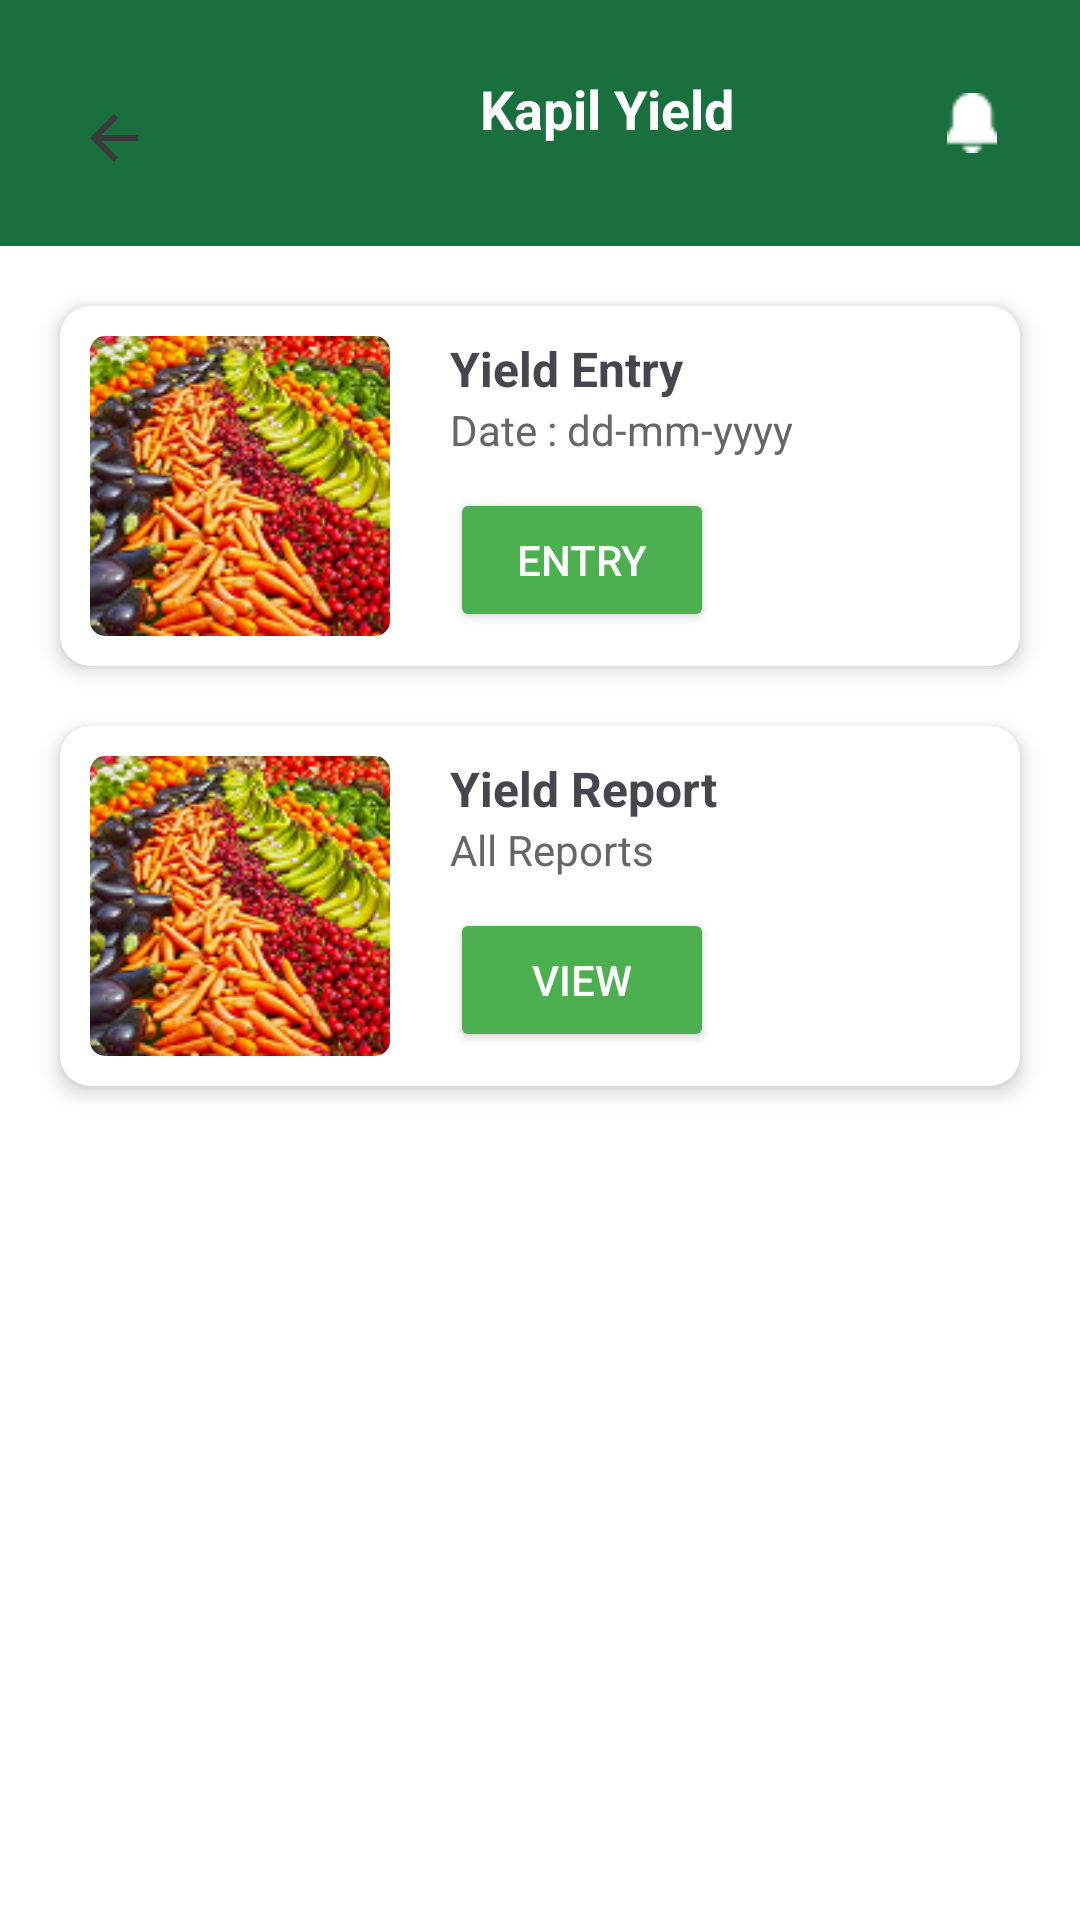

The Android layout XML behind this screen, and the referenced resources:
<!-- AndroidManifest.xml: application theme Theme.KapilScouting -->
<!-- res/layout/activity_yield.xml -->
<?xml version="1.0" encoding="utf-8"?>
<androidx.constraintlayout.widget.ConstraintLayout xmlns:android="http://schemas.android.com/apk/res/android"
    xmlns:app="http://schemas.android.com/apk/res-auto"
    xmlns:tools="http://schemas.android.com/tools"
    android:id="@+id/main"
    android:layout_width="match_parent"
    android:layout_height="match_parent"
    android:background="@color/white"
    tools:context=".YieldActivity">

    <androidx.constraintlayout.widget.ConstraintLayout
        android:layout_width="match_parent"
        android:layout_height="match_parent"
        app:layout_constraintBottom_toBottomOf="parent"
        app:layout_constraintEnd_toEndOf="parent"
        app:layout_constraintStart_toStartOf="parent"
        app:layout_constraintTop_toTopOf="parent">
        
        <androidx.constraintlayout.widget.ConstraintLayout
            android:id="@+id/top_nav_bar"
            android:layout_width="match_parent"
            android:layout_height="wrap_content"
            android:background="#196F3D"
            android:paddingHorizontal="16dp"
            android:paddingVertical="12dp"

            app:layout_constraintTop_toTopOf="parent">
            <ImageButton
                android:id="@+id/btn_back_login"
                android:layout_width="48dp"
                android:layout_height="48dp"
                android:layout_marginStart="10dp"
                android:layout_marginTop="10dp"

                android:background="?attr/selectableItemBackgroundBorderless"
                android:contentDescription="Back"
                android:padding="0dp"
                android:src="@drawable/baseline_arrow_back_24"
                app:layout_constraintStart_toStartOf="parent"
                app:layout_constraintTop_toTopOf="parent" />


            <TextView
                android:id="@+id/app_name"
                android:layout_width="wrap_content"
                android:layout_height="wrap_content"
                android:layout_marginStart="144dp"
                android:layout_marginTop="12dp"
                android:text="Kapil Yield"
                android:textColor="@android:color/white"
                android:textSize="18sp"
                android:textStyle="bold"
                app:layout_constraintStart_toStartOf="parent"
                app:layout_constraintTop_toTopOf="parent" />

            <ImageView
                android:id="@+id/notification_icon"
                android:layout_width="20dp"
                android:layout_height="20dp"
                android:layout_marginRight="10dp"

                android:contentDescription="Notifications"
                android:src="@drawable/ic_notification"
                app:layout_constraintBottom_toBottomOf="parent"
                app:layout_constraintEnd_toEndOf="parent"
                app:layout_constraintTop_toTopOf="parent" />
        </androidx.constraintlayout.widget.ConstraintLayout>


        
        <androidx.cardview.widget.CardView
            android:id="@+id/scouting_card"
            android:layout_width="0dp"
            android:layout_height="wrap_content"
            android:layout_marginHorizontal="20dp"
            android:layout_marginTop="20dp"
            app:cardCornerRadius="10dp"
            app:cardElevation="4dp"
            app:layout_constraintEnd_toEndOf="parent"
            app:layout_constraintStart_toStartOf="parent"
            app:layout_constraintTop_toBottomOf="@id/top_nav_bar">

            <LinearLayout
                android:layout_width="match_parent"
                android:layout_height="wrap_content"
                android:orientation="horizontal"
                android:padding="10dp">

                <com.google.android.material.imageview.ShapeableImageView
                    android:layout_width="100dp"
                    android:layout_height="100dp"
                    android:scaleType="centerCrop"
                    android:src="@drawable/img_market"
                    app:shapeAppearanceOverlay="@style/imageCornors"
                    app:strokeWidth="0dp" />


                <LinearLayout
                    android:layout_width="0dp"
                    android:layout_height="wrap_content"
                    android:layout_marginStart="10dp"
                    android:layout_weight="1"
                    android:orientation="vertical"
                    android:paddingStart="10dp">

                    <TextView
                        android:layout_width="wrap_content"
                        android:layout_height="wrap_content"
                        android:text="Yield Entry"
                        android:textSize="16sp"
                        android:textStyle="bold" />

                    <TextView
                        android:id="@+id/txt_date"
                        android:layout_width="wrap_content"
                        android:layout_height="wrap_content"
                        android:text="Date : dd-mm-yyyy"
                        android:textColor="#666666"
                        android:textSize="14sp" />

                    <Button
                        android:layout_width="wrap_content"
                        android:layout_height="wrap_content"
                        android:layout_marginTop="10dp"
                        android:backgroundTint="#4CAF50"
                        android:text="Entry"
                        android:textColor="#FFFFFF" />
                </LinearLayout>
            </LinearLayout>
        </androidx.cardview.widget.CardView>

        
        <androidx.cardview.widget.CardView
            android:id="@+id/card1"
            android:layout_width="0dp"
            android:layout_height="wrap_content"
            android:layout_marginHorizontal="20dp"
            android:layout_marginTop="20dp"
            app:cardCornerRadius="10dp"
            app:cardElevation="4dp"
            app:layout_constraintEnd_toEndOf="parent"
            app:layout_constraintStart_toStartOf="parent"

            app:layout_constraintTop_toBottomOf="@id/scouting_card">

            <LinearLayout
                android:layout_width="match_parent"
                android:layout_height="wrap_content"
                android:orientation="horizontal"
                android:padding="10dp">


                <com.google.android.material.imageview.ShapeableImageView
                    android:layout_width="100dp"
                    android:layout_height="100dp"
                    android:scaleType="centerCrop"
                    android:src="@drawable/img_market"
                    app:shapeAppearanceOverlay="@style/imageCornors"
                    app:strokeWidth="0dp" />

                <LinearLayout
                    android:layout_width="0dp"
                    android:layout_height="wrap_content"
                    android:layout_marginStart="10dp"
                    android:layout_weight="1"
                    android:orientation="vertical"
                    android:paddingStart="10dp">

                    <TextView
                        android:layout_width="wrap_content"
                        android:layout_height="wrap_content"
                        android:text="Yield Report"
                        android:textSize="16sp"
                        android:textStyle="bold" />

                    <TextView
                        android:layout_width="wrap_content"
                        android:layout_height="wrap_content"
                        android:text="All Reports"
                        android:textColor="#666666"
                        android:textSize="14sp" />

                    <Button
                        android:layout_width="wrap_content"
                        android:layout_height="wrap_content"
                        android:layout_marginTop="10dp"
                        android:backgroundTint="#4CAF50"
                        android:text="View"
                        android:textColor="#FFFFFF" />
                </LinearLayout>
            </LinearLayout>
        </androidx.cardview.widget.CardView>

    </androidx.constraintlayout.widget.ConstraintLayout>


</androidx.constraintlayout.widget.ConstraintLayout>
<!-- resources referenced by this layout -->
<resources>
  <color name="white">#FFFFFFFF</color>
  <!-- drawable baseline_arrow_back_24 (drawable) -->
  <vector xmlns:android="http://schemas.android.com/apk/res/android" android:autoMirrored="true" android:height="24dp" android:tint="#3C3B3B" android:viewportHeight="24" android:viewportWidth="48" android:width="48dp">
  
      <path android:fillColor="@android:color/white" android:pathData="M20,11H7.83l5.59,-5.59L12,4l-8,8 8,8 1.41,-1.41L7.83,13H20v-2z"/>
  
  </vector>
  <!-- drawable ic_notification: png bitmap (drawable, 273 bytes) -->
  <!-- drawable img_market: png bitmap (drawable, 47285 bytes) -->
  <style name="imageCornors" parent="">
          <item name="cornerFamily">rounded</item>
          <item name="cornerSize">5dp</item>
  
      </style>
  <style name="Theme.KapilScouting" parent="Base.Theme.KapilScouting" />
  <style name="Base.Theme.KapilScouting" parent="Theme.Material3.DayNight.NoActionBar">
          
          
      </style>
</resources>
